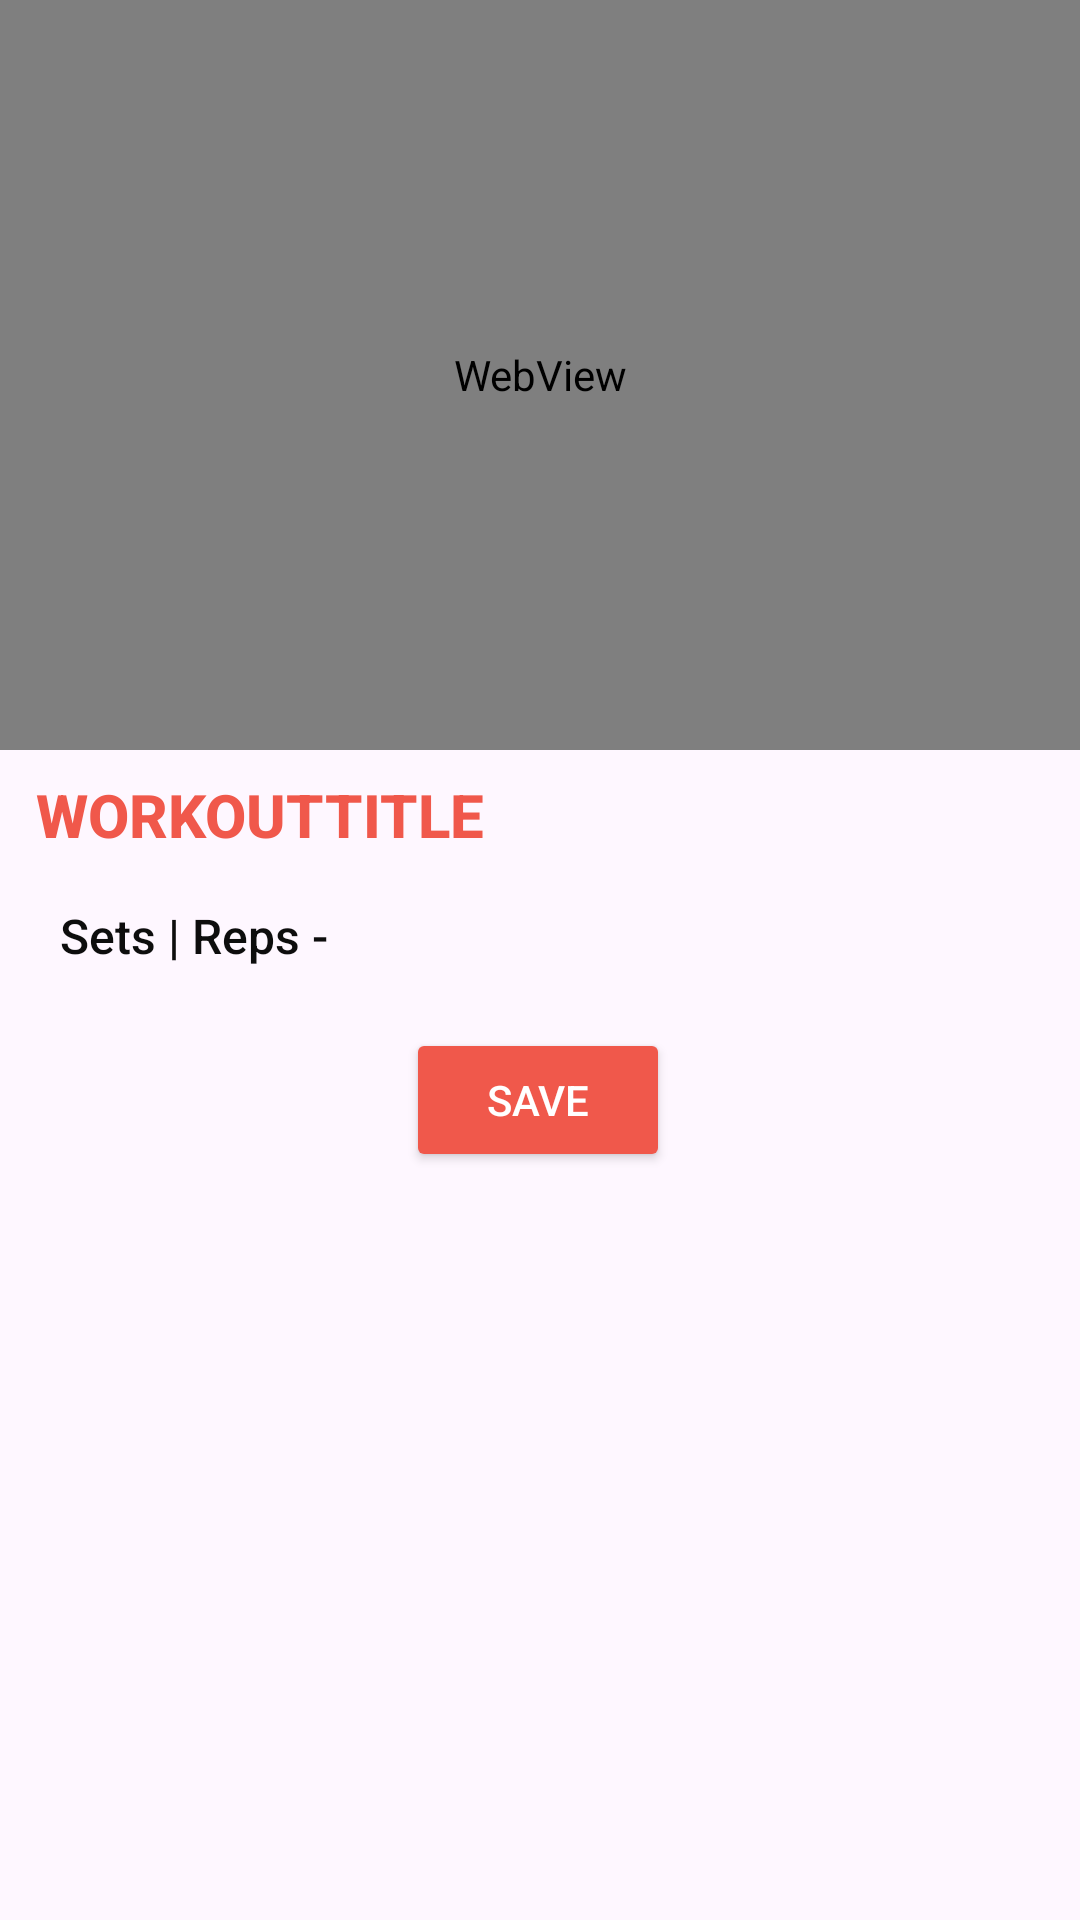

Layout XML and referenced resources for this Android screen:
<!-- AndroidManifest.xml: application theme Base.Theme.BeginnerFit -->
<!-- res/layout/fragment_workout.xml -->
<?xml version="1.0" encoding="utf-8"?>
<androidx.core.widget.NestedScrollView xmlns:android="http://schemas.android.com/apk/res/android"
    xmlns:app="http://schemas.android.com/apk/res-auto"
    xmlns:tools="http://schemas.android.com/tools"
    android:layout_width="match_parent"
    android:layout_height="wrap_content"
    tools:context=".ui.workoutTrack.workout.WorkoutFragment">

    <androidx.constraintlayout.widget.ConstraintLayout
        android:layout_width="match_parent"
        android:layout_height="match_parent"
        android:paddingBottom="16dp">

        <FrameLayout
            android:id="@+id/webViewContainer"
            android:layout_width="0dp"
            android:layout_height="250dp"
            app:layout_constraintTop_toTopOf="parent"
            app:layout_constraintStart_toStartOf="parent"
            app:layout_constraintEnd_toEndOf="parent">

            <WebView
                android:id="@+id/webView"
                android:layout_width="match_parent"
                android:layout_height="250dp"
                app:layout_constraintEnd_toEndOf="parent"
                app:layout_constraintHorizontal_bias="1.0"
                app:layout_constraintStart_toStartOf="parent"
                app:layout_constraintTop_toTopOf="parent" />

            <TextView
                android:id="@+id/workoutWebviewError"
                android:layout_width="0dp"
                android:layout_height="wrap_content"
                android:layout_marginTop="8dp"
                android:padding="12dp"
                android:gravity="center"
                android:textColor="@android:color/holo_red_dark"
                android:textSize="14sp"
                android:visibility="gone"
                android:text="Something went wrong while loading the video."
                app:layout_constraintTop_toBottomOf="@id/webView"
                app:layout_constraintStart_toStartOf="parent"
                app:layout_constraintEnd_toEndOf="parent"/>

        </FrameLayout>





        <TextView
            android:id="@id/workoutTitle"
            style="@style/Workout"
            android:layout_width="wrap_content"
            android:layout_height="wrap_content"
            android:layout_marginTop="8dp"
            android:text="@string/workouttitle"
            app:layout_constraintEnd_toEndOf="parent"
            app:layout_constraintHorizontal_bias="0.056"
            app:layout_constraintStart_toStartOf="parent"
            app:layout_constraintTop_toBottomOf="@id/webViewContainer" />

        <TextView
            android:id="@+id/sets"
            style="@style/WorkoutStatValue"
            android:layout_width="wrap_content"
            android:layout_height="wrap_content"
            android:layout_marginStart="12dp"
            android:layout_marginTop="16dp"
            app:layout_constraintBottom_toTopOf="@id/recyclerViewWorkoutSets"
            app:layout_constraintStart_toStartOf="parent"
            app:layout_constraintTop_toBottomOf="@id/workoutTitle"
            app:layout_constraintVertical_bias="0.0" />

        <TextView
            android:id="@+id/setsLabel"
            style="@style/WorkoutStatLabel"
            android:layout_width="wrap_content"
            android:layout_height="wrap_content"
            android:layout_marginStart="8dp"
            android:layout_marginTop="16dp"
            android:text="@string/sets"
            app:layout_constraintBottom_toTopOf="@+id/recyclerViewWorkoutSets"
            app:layout_constraintStart_toEndOf="@+id/sets"
            app:layout_constraintTop_toBottomOf="@+id/workoutTitle"
            app:layout_constraintVertical_bias="0.0" />

        <TextView
            android:id="@+id/repsLabel"
            style="@style/WorkoutStatLabel"
            android:layout_width="wrap_content"
            android:layout_height="wrap_content"
            android:layout_marginStart="4dp"
            android:layout_marginTop="16dp"
            android:text="@string/rep"
            app:layout_constraintBottom_toTopOf="@id/recyclerViewWorkoutSets"
            app:layout_constraintStart_toEndOf="@id/setsLabel"
            app:layout_constraintTop_toBottomOf="@id/workoutTitle"
            app:layout_constraintVertical_bias="0.0" />

        <TextView
            android:id="@+id/reps"
            style="@style/WorkoutStatValue"
            android:layout_width="wrap_content"
            android:layout_height="wrap_content"
            android:layout_marginTop="16dp"
            android:layout_marginEnd="160dp"
            app:layout_constraintEnd_toEndOf="parent"
            app:layout_constraintHorizontal_bias="0.283"
            app:layout_constraintStart_toEndOf="@id/repsLabel"
            app:layout_constraintTop_toBottomOf="@id/workoutTitle" />


        <androidx.recyclerview.widget.RecyclerView
            android:id="@+id/recyclerViewWorkoutSets"
            android:layout_width="match_parent"
            android:layout_height="wrap_content"
            android:layout_marginTop="100dp"
            app:layout_constraintBottom_toTopOf="@+id/Save"
            app:layout_constraintEnd_toEndOf="parent"
            app:layout_constraintStart_toStartOf="parent"
            app:layout_constraintTop_toBottomOf="@id/webView"
            app:layout_constraintVertical_bias="0.108" />

        <androidx.appcompat.widget.AppCompatButton
            android:id="@+id/Save"
            style="@style/WorkoutDoneButton"
            android:layout_width="wrap_content"
            android:layout_height="wrap_content"
            android:layout_marginTop="20dp"
            android:text="@string/save"
            app:layout_constraintEnd_toEndOf="parent"
            app:layout_constraintHorizontal_bias="0.498"
            app:layout_constraintStart_toStartOf="parent"
            app:layout_constraintTop_toBottomOf="@id/recyclerViewWorkoutSets" />

    </androidx.constraintlayout.widget.ConstraintLayout>
</androidx.core.widget.NestedScrollView>
<!-- resources referenced by this layout -->
<resources>
  <string name="rep">Reps -</string>
  <string name="save">Save</string>
  <string name="sets">Sets |</string>
  <string name="workouttitle">WorkoutTitle</string>
  <style name="Workout" parent="WorkoutTitle">
          <item name="android:textColor">?android:attr/textColorHighlight</item>
      </style>
  <style name="WorkoutDoneButton">
          <item name="android:textColor">?android:attr/textColorSecondaryInverse</item>
          <item name="android:textSize">@dimen/body</item>
          <item name="android:backgroundTint">?android:attr/textColorHighlight</item>
          <item name="android:textAllCaps">true</item>
          <item name="cornerRadius">12dp</item>
      </style>
  <style name="WorkoutStatLabel">
          <item name="android:textSize">@dimen/subHeadingTextSize</item>
          <item name="android:textStyle">normal</item>
          <item name="android:textColor">?android:attr/textColorPrimary</item>
      </style>
  <style name="WorkoutStatValue">
          <item name="android:textSize">@dimen/subHeadingTextSize</item>
          <item name="android:textStyle">bold</item>
          <item name="android:textColor">?android:attr/textColorPrimary</item>
      </style>
  <style name="Base.Theme.BeginnerFit" parent="Theme.Material3.Light.NoActionBar">
          <item name="android:windowLightStatusBar">true</item>
          <item name="android:fitsSystemWindows">true</item>
          <item name="android:windowDrawsSystemBarBackgrounds">true</item>
          <item name="android:windowTranslucentStatus">false</item>
          <item name="android:statusBarColor">@color/app_background</item>
  
          <item name="colorPrimary">@color/yellow</item>
          <item name="colorOnPrimary">@color/black</item>
          <item name="backgroundColor">@color/yellow</item>
  
          <item name="colorOnBackground">@color/app_background</item>
          <item name="android:textColorPrimary">@color/black</item>
  
          <item name="android:textColorSecondary">@color/secondary_text</item>
          <item name="android:textColorSecondaryInverse">@color/white</item>
  
          <item name="colorAccent">@color/container_background</item>
          <item name="colorOnSecondary">@color/container_background_future</item>
  
          <item name="android:textColorHighlight">@color/red_background</item>
          <item name="hintTextColor">@color/text_hint</item>
          <item name="fontFamily">sans-serif-medium</item>
          <item name="android:textColorLink">@color/white</item>
      </style>
  <style name="WorkoutTitle">
          <item name="android:textColor">?android:attr/textColorPrimary</item>
          <item name="android:textSize">@dimen/headingTextSize</item>
          <item name="android:textStyle">bold</item>
          <item name="android:gravity">center_vertical|center_horizontal</item>
          <item name="android:textAllCaps">true</item>
      </style>
  <dimen name="body">14sp</dimen>
  <dimen name="subHeadingTextSize">16sp</dimen>
  <color name="app_background">#F2F1F1</color>
  <color name="yellow">#FFD700</color>
  <color name="black">#0D0D0D</color>
  <color name="secondary_text">#888888</color>
  <color name="white">#FFFFFF</color>
  <color name="container_background">#F6F5F5</color>
  <color name="container_background_future">#F2F1F1</color>
  <color name="red_background">#F0584B</color>
  <color name="text_hint">#B0BEC5</color>
  <dimen name="headingTextSize">20sp</dimen>
</resources>
